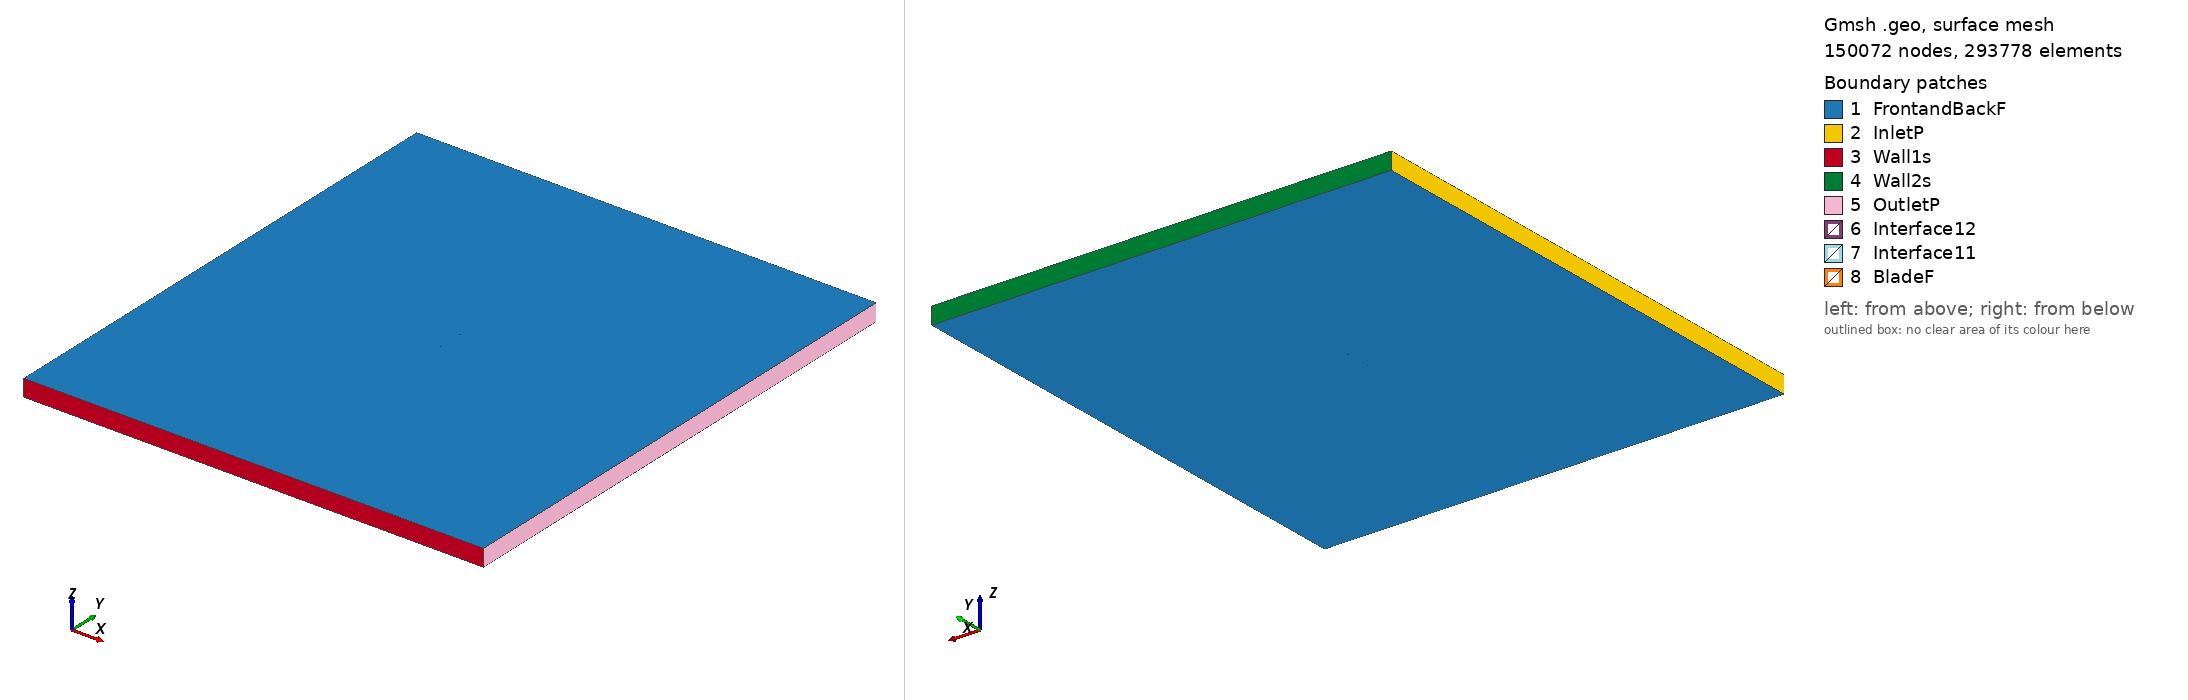

Gmsh geometry script, surface-meshed: 150072 nodes, 293778 surface elements. Boundary patches (legend numbers): 1 FrontandBackF, 2 InletP, 3 Wall1s, 4 Wall2s, 5 OutletP, 6 Interface12, 7 Interface11, 8 BladeF. Left view from above one corner, right view from below the opposite corner. Legend entries are the model's physical surfaces. The drawing asked Gmsh for element sizes between 1% and 20% of the model's largest extent; the script's own settings can give other sizes.

=== s3014_tsr_2.0078_aoa_2.3427.geo (drawn) ===
SetFactory("OpenCASCADE");

Point(1) = {0.074891, 0.739854, 0, 1.0};
Point(2) = {0.072569, 0.739620, 0, 1.0};
Point(3) = {0.067407, 0.739056, 0, 1.0};
Point(4) = {0.061588, 0.738370, 0, 1.0};
Point(5) = {0.055209, 0.737592, 0, 1.0};
Point(6) = {0.048374, 0.736760, 0, 1.0};
Point(7) = {0.041179, 0.735928, 0, 1.0};
Point(8) = {0.033700, 0.735154, 0, 1.0};
Point(9) = {0.025990, 0.734480, 0, 1.0};
Point(10) = {0.018115, 0.733922, 0, 1.0};
Point(11) = {0.010149, 0.733490, 0, 1.0};
Point(12) = {0.002173, 0.733203, 0, 1.0};
Point(13) = {-0.005741, 0.733071, 0, 1.0};
Point(14) = {-0.013520, 0.733104, 0, 1.0};
Point(15) = {-0.021088, 0.733303, 0, 1.0};
Point(16) = {-0.028381, 0.733670, 0, 1.0};
Point(17) = {-0.035329, 0.734194, 0, 1.0};
Point(18) = {-0.041860, 0.734867, 0, 1.0};
Point(19) = {-0.047906, 0.735685, 0, 1.0};
Point(20) = {-0.053409, 0.736654, 0, 1.0};
Point(21) = {-0.058333, 0.737767, 0, 1.0};
Point(22) = {-0.062649, 0.739005, 0, 1.0};
Point(23) = {-0.066332, 0.740350, 0, 1.0};
Point(24) = {-0.069368, 0.741769, 0, 1.0};
Point(25) = {-0.071746, 0.743224, 0, 1.0};
Point(26) = {-0.073468, 0.744662, 0, 1.0};
Point(27) = {-0.074537, 0.746006, 0, 1.0};
Point(28) = {-0.074937, 0.747121, 0, 1.0};
Point(29) = {-0.074448, 0.747941, 0, 1.0};
Point(30) = {-0.072979, 0.748596, 0, 1.0};
Point(31) = {-0.070665, 0.749161, 0, 1.0};
Point(32) = {-0.067543, 0.749592, 0, 1.0};
Point(33) = {-0.063635, 0.749873, 0, 1.0};
Point(34) = {-0.058966, 0.750000, 0, 1.0};
Point(35) = {-0.053575, 0.749980, 0, 1.0};
Point(36) = {-0.047507, 0.749823, 0, 1.0};
Point(37) = {-0.040822, 0.749548, 0, 1.0};
Point(38) = {-0.033590, 0.749172, 0, 1.0};
Point(39) = {-0.025894, 0.748711, 0, 1.0};
Point(40) = {-0.017822, 0.748182, 0, 1.0};
Point(41) = {-0.009464, 0.747599, 0, 1.0};
Point(42) = {-0.000916, 0.746978, 0, 1.0};
Point(43) = {0.007720, 0.746335, 0, 1.0};
Point(44) = {0.016348, 0.745682, 0, 1.0};
Point(45) = {0.024862, 0.745033, 0, 1.0};
Point(46) = {0.033163, 0.744401, 0, 1.0};
Point(47) = {0.041150, 0.743800, 0, 1.0};
Point(48) = {0.048725, 0.743238, 0, 1.0};
Point(49) = {0.055796, 0.742723, 0, 1.0};
Point(50) = {0.062273, 0.742260, 0, 1.0};
Point(51) = {0.068074, 0.741855, 0, 1.0};
Point(52) = {0.073123, 0.741504, 0, 1.0};
Point(53) = {0.074953, 0.741378, 0, 1.0};
Point(54) = {-0.074891, -0.739854, 0, 1.0};
Point(55) = {-0.072569, -0.739620, 0, 1.0};
Point(56) = {-0.067407, -0.739056, 0, 1.0};
Point(57) = {-0.061588, -0.738370, 0, 1.0};
Point(58) = {-0.055209, -0.737592, 0, 1.0};
Point(59) = {-0.048374, -0.736760, 0, 1.0};
Point(60) = {-0.041179, -0.735928, 0, 1.0};
Point(61) = {-0.033700, -0.735154, 0, 1.0};
Point(62) = {-0.025990, -0.734480, 0, 1.0};
Point(63) = {-0.018115, -0.733922, 0, 1.0};
Point(64) = {-0.010149, -0.733490, 0, 1.0};
Point(65) = {-0.002173, -0.733203, 0, 1.0};
Point(66) = {0.005741, -0.733071, 0, 1.0};
Point(67) = {0.013520, -0.733104, 0, 1.0};
Point(68) = {0.021088, -0.733303, 0, 1.0};
Point(69) = {0.028381, -0.733670, 0, 1.0};
Point(70) = {0.035329, -0.734194, 0, 1.0};
Point(71) = {0.041860, -0.734867, 0, 1.0};
Point(72) = {0.047906, -0.735685, 0, 1.0};
Point(73) = {0.053409, -0.736654, 0, 1.0};
Point(74) = {0.058333, -0.737767, 0, 1.0};
Point(75) = {0.062649, -0.739005, 0, 1.0};
Point(76) = {0.066332, -0.740350, 0, 1.0};
Point(77) = {0.069368, -0.741769, 0, 1.0};
Point(78) = {0.071746, -0.743224, 0, 1.0};
Point(79) = {0.073468, -0.744662, 0, 1.0};
Point(80) = {0.074537, -0.746006, 0, 1.0};
Point(81) = {0.074937, -0.747121, 0, 1.0};
Point(82) = {0.074448, -0.747941, 0, 1.0};
Point(83) = {0.072979, -0.748596, 0, 1.0};
Point(84) = {0.070665, -0.749161, 0, 1.0};
Point(85) = {0.067543, -0.749592, 0, 1.0};
Point(86) = {0.063635, -0.749873, 0, 1.0};
Point(87) = {0.058966, -0.750000, 0, 1.0};
Point(88) = {0.053575, -0.749980, 0, 1.0};
Point(89) = {0.047507, -0.749823, 0, 1.0};
Point(90) = {0.040822, -0.749548, 0, 1.0};
Point(91) = {0.033590, -0.749172, 0, 1.0};
Point(92) = {0.025894, -0.748711, 0, 1.0};
Point(93) = {0.017822, -0.748182, 0, 1.0};
Point(94) = {0.009464, -0.747599, 0, 1.0};
Point(95) = {0.000916, -0.746978, 0, 1.0};
Point(96) = {-0.007720, -0.746335, 0, 1.0};
Point(97) = {-0.016348, -0.745682, 0, 1.0};
Point(98) = {-0.024862, -0.745033, 0, 1.0};
Point(99) = {-0.033163, -0.744401, 0, 1.0};
Point(100) = {-0.041150, -0.743800, 0, 1.0};
Point(101) = {-0.048725, -0.743238, 0, 1.0};
Point(102) = {-0.055796, -0.742723, 0, 1.0};
Point(103) = {-0.062273, -0.742260, 0, 1.0};
Point(104) = {-0.068074, -0.741855, 0, 1.0};
Point(105) = {-0.073123, -0.741504, 0, 1.0};
Point(106) = {-0.074953, -0.741378, 0, 1.0};

// Lines: first blade (splines 1-4)
Spline(1) = {1:17};
Spline(2) = {17:38};
Spline(3) = {38:53};
Spline(4) = {53,1};

// Lines: second blade (splines 5-8)
Spline(5) = {54:70};
Spline(6) = {70:91};
Spline(7) = {91:106};
Spline(8) = {106,54};

// Outer domain (points 20001-4 and lines)
Point(107) = {-13.50000000, -15.00000000, 0, 1.0};
Point(108) = {-13.50000000, 15.00000000, 0, 1.0};
Point(109) = {13.50000000, 15.00000000, 0, 1.0};
Point(110) = {13.50000000, -15.00000000, 0, 1.0};
Line(11) = {107, 108};
Line(12) = {108, 109};
Line(13) = {109, 110};
Line(14) = {107, 110};

// Interface (between moving and stationary domain) (circles)
Circle(9) = {0, 0, 0, 0.80000000, 0, 2*Pi};
Circle(10) = {0, 0, 0, 0.80000000, 0, 2*Pi};

// Loops collect Lines/Splines/etc (blade1, blade2, domain, first circle)
Line Loop(1) = {1:4};
Line Loop(2) = {5:8};
Line Loop(3) = {11,12,13,-14};
Line Loop(4) = {9};

// BooleanDifference cuts out the circle/interface from the domain
Plane Surface(1) = {3};
Plane Surface(2) = {4};
BooleanDifference{ Surface{1}; Delete;}{ Surface{2}; Delete;}

// This one cuts out the blades from the inner circle/interface
Line Loop(6) = {10};
Plane Surface(5) = {6};
Plane Surface(6) = {1};
Plane Surface(7) = {2};
BooleanDifference{ Surface{5}; Delete;}{ Surface{6,7}; Delete;}

// extrude to 3rd dimension
Extrude {0, 0, 1} {Surface{1}; Surface{5}; Layers{1}; Recombine;}

// Physical Surfaces are the named boundaries (patches)
Physical Surface("Interface11") = {12};
Physical Surface("Interface12") = {10};

// sides of domain
Physical Surface("InletP") = {6};
Physical Surface("OutletP") = {9};

// top and bottom of domain
Physical Surface("Wall1s") = {7};
Physical Surface("Wall2s") = {8};

// Check FrontandBackF by ensuring there is nothing in the 3rd dimension
Physical Surface("FrontandBackF") = {1,11,5,21};
Physical Surface("BladeF") = {13:20};
Physical Volume("Turbine") = {2};
Physical Volume("Farfield") = {1};

// settings for airfoil boundary layer
Field[1] = BoundaryLayer;
Field[1].EdgesList = {1:8};
Field[1].hwall_n = 1e-3;
Field[1].thickness = 1.5e-2;
Field[1].ratio = 1.05;
Field[1].Quads = 1;
BoundaryLayer Field = 1;

// control points for mesh (blade and interface)
// floor((arc length / 1.5mm)/ 6) -> Transfinite Line
Transfinite Line {1,2,3,5,6,7} = 33 Using Progression 1;
Transfinite Line {4,8} = 2 Using Progression 1;
Transfinite Line {9, 15} = 800 Using Progression 1;

// For more information on gmsh syntax, visit http://gmsh.info/doc/texinfo/gmsh.html
